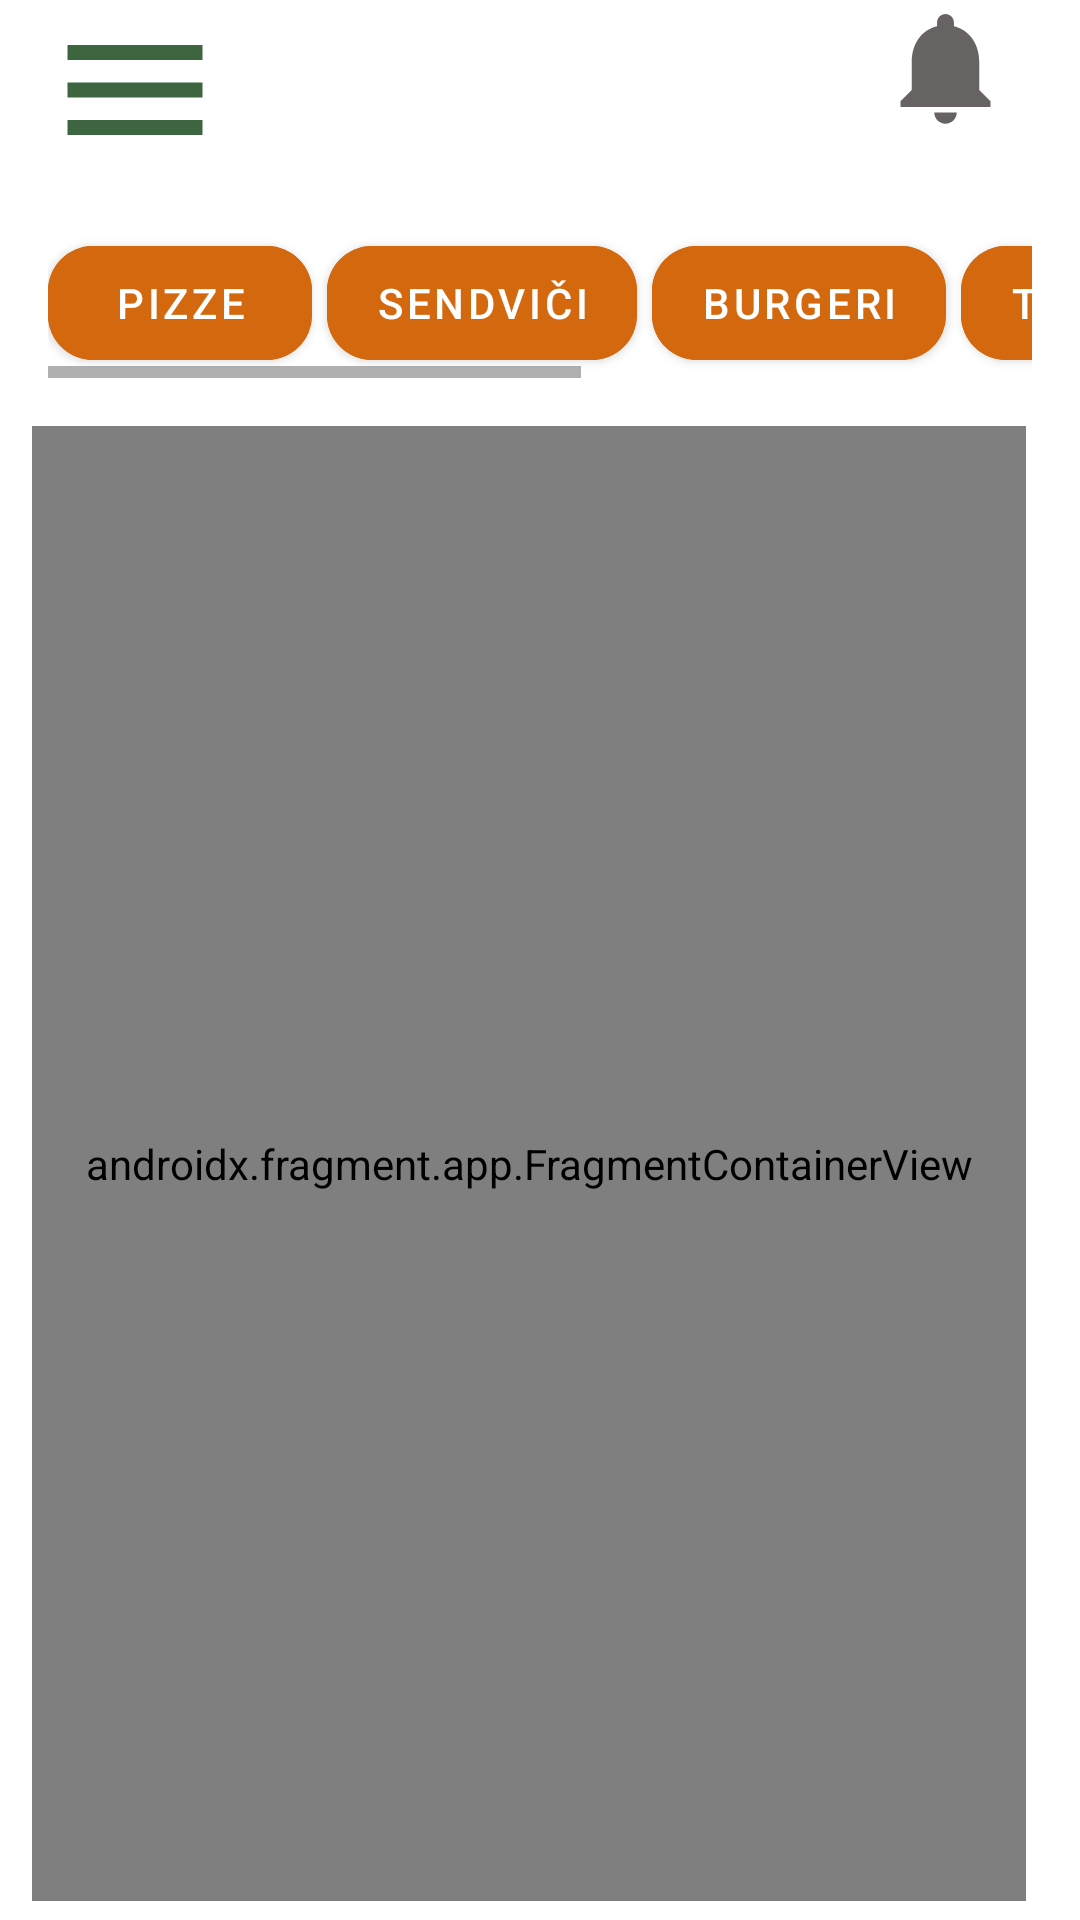

Layout XML and referenced resources for this Android screen:
<!-- AndroidManifest.xml: application theme Theme.CestLaVieUzice -->
<!-- res/layout/activity_main.xml -->
<?xml version="1.0" encoding="utf-8"?>
<layout xmlns:android="http://schemas.android.com/apk/res/android"
    xmlns:app="http://schemas.android.com/apk/res-auto"
    android:fitsSystemWindows="true">
    <androidx.drawerlayout.widget.DrawerLayout
        android:id="@+id/drawer_layout"
        android:layout_width="match_parent"
        android:layout_height="match_parent">

    <androidx.constraintlayout.widget.ConstraintLayout
        android:layout_width="match_parent"
        android:layout_height="match_parent">

        <FrameLayout
            android:id="@+id/ll_go"
            android:layout_width="match_parent"
            android:layout_height="wrap_content"
            android:orientation="vertical"
            app:layout_constraintStart_toStartOf="parent"
            app:layout_constraintEnd_toEndOf="parent"
            app:layout_constraintTop_toTopOf="parent"
        >

            <LinearLayout
                android:id="@+id/ll_to_hide"
                android:layout_width="match_parent"
                android:layout_height="match_parent"
                android:gravity="top"
                android:orientation="vertical">

                <LinearLayout
                    android:layout_width="match_parent"
                    android:layout_height="wrap_content"
                    android:orientation="horizontal">

                    <ImageView
                        android:id="@+id/img_menu"
                        android:layout_width="0dp"
                        android:layout_height="wrap_content"
                        android:layout_gravity="start"
                        android:layout_marginEnd="90dp"
                        android:layout_weight="1"
                        android:src="@drawable/ic_baseline_menu_24"
                        app:layout_constraintStart_toStartOf="@+id/guideline24"
                        app:layout_constraintTop_toTopOf="@+id/guideline22" />

                    <ImageView
                        android:layout_width="0dp"
                        android:layout_height="wrap_content"
                        android:layout_gravity="end"
                        android:layout_weight="1"
                        android:layout_marginStart="90dp"
                        android:src="@drawable/ic_baseline_notifications_24"
                        app:layout_constraintEnd_toStartOf="@+id/guideline23"
                        app:layout_constraintTop_toTopOf="@+id/guideline22" />

                </LinearLayout>

                <HorizontalScrollView
                    android:id="@+id/horizontal_scroll"
                    android:layout_width="wrap_content"
                    android:layout_height="wrap_content"
                    android:layout_gravity="bottom"
                    android:layout_margin="16dp"
                    android:fillViewport="true"
                    app:layoutManager="androidx.recyclerview.widget.LinearLayoutManager"
                    app:layout_constraintStart_toStartOf="parent"
                    app:layout_constraintTop_toBottomOf="@+id/ll_go">

                    <LinearLayout
                        android:layout_width="wrap_content"
                        android:layout_height="match_parent"
                        android:orientation="horizontal">

                        <com.google.android.material.button.MaterialButton
                            android:id="@+id/pizze_btn"
                            android:layout_width="wrap_content"
                            android:layout_height="50dp"
                            android:backgroundTint="@color/searchBtn"
                            android:elevation="10dp"
                            android:maxLines="1"
                            android:text="@string/pizze"
                            android:textColor="@color/white"
                            app:cornerRadius="15dp" />

                        <com.google.android.material.button.MaterialButton
                            android:id="@+id/sendvici"
                            android:layout_width="wrap_content"
                            android:layout_height="50dp"
                            android:layout_marginStart="5dp"
                            android:backgroundTint="@color/searchBtn"
                            android:elevation="10dp"
                            android:maxLines="1"
                            android:text="@string/sendvi_i"
                            android:textColor="@color/white"
                            app:cornerRadius="15dp" />

                        <com.google.android.material.button.MaterialButton
                            android:id="@+id/burgeri"
                            android:layout_width="wrap_content"
                            android:layout_height="50dp"
                            android:layout_marginStart="5dp"
                            android:backgroundTint="@color/searchBtn"
                            android:elevation="10dp"
                            android:maxLines="1"
                            android:text="@string/burgeri"
                            android:textColor="@color/white"
                            app:cornerRadius="15dp" />

                        <com.google.android.material.button.MaterialButton
                            android:id="@+id/tortilje"
                            android:layout_width="wrap_content"
                            android:layout_height="50dp"
                            android:layout_marginStart="5dp"
                            android:backgroundTint="@color/searchBtn"
                            android:elevation="10dp"
                            android:maxLines="1"
                            android:text="@string/tortilje"
                            android:textColor="@color/white"
                            app:cornerRadius="15dp" />

                        <com.google.android.material.button.MaterialButton
                            android:id="@+id/deserts"
                            android:layout_width="wrap_content"
                            android:layout_height="50dp"
                            android:layout_marginStart="5dp"
                            android:backgroundTint="@color/searchBtn"
                            android:elevation="10dp"
                            android:maxLines="1"
                            android:text="@string/dezerti"
                            android:textColor="@color/white"
                            app:cornerRadius="15dp" />

                        <com.google.android.material.button.MaterialButton
                            android:id="@+id/ostalo"
                            android:layout_width="wrap_content"
                            android:layout_height="50dp"
                            android:layout_marginStart="5dp"
                            android:backgroundTint="@color/searchBtn"
                            android:elevation="10dp"
                            android:maxLines="1"
                            android:text="@string/ostalo"
                            android:textColor="@color/white"
                            app:cornerRadius="15dp" />


                    </LinearLayout>


                </HorizontalScrollView>


            </LinearLayout>


        </FrameLayout>


        <androidx.fragment.app.FragmentContainerView
            android:id="@+id/nav_host_fragment"
            android:name="androidx.navigation.fragment.NavHostFragment"
            android:layout_width="0dp"
            android:layout_height="0dp"
            app:defaultNavHost="true"
            app:layout_constraintBottom_toTopOf="@+id/guideline25"
            app:layout_constraintEnd_toEndOf="@+id/guideline23"
            app:layout_constraintStart_toStartOf="@+id/guideline24"
            app:layout_constraintTop_toBottomOf="@+id/ll_go"
            app:navGraph="@navigation/nav_graph" />


        <androidx.constraintlayout.widget.Guideline
            android:id="@+id/guideline22"
            android:layout_width="wrap_content"
            android:layout_height="wrap_content"
            android:orientation="horizontal"
            app:layout_constraintGuide_percent="0.01" />

        <androidx.constraintlayout.widget.Guideline
            android:id="@+id/guideline23"
            android:layout_width="wrap_content"
            android:layout_height="wrap_content"
            android:orientation="vertical"
            app:layout_constraintGuide_percent="0.95" />

        <androidx.constraintlayout.widget.Guideline
            android:id="@+id/guideline24"
            android:layout_width="wrap_content"
            android:layout_height="wrap_content"
            android:orientation="vertical"
            app:layout_constraintGuide_percent="0.03" />

        <androidx.constraintlayout.widget.Guideline
            android:id="@+id/guideline25"
            android:layout_width="wrap_content"
            android:layout_height="wrap_content"
            android:orientation="horizontal"
            app:layout_constraintGuide_percent="0.99" />

        <androidx.constraintlayout.widget.Guideline
            android:id="@+id/guideline26"
            android:layout_width="wrap_content"
            android:layout_height="wrap_content"
            android:orientation="horizontal"
            app:layout_constraintGuide_percent="0.2" />


    </androidx.constraintlayout.widget.ConstraintLayout>
        <com.google.android.material.navigation.NavigationView
            android:id="@+id/nav_view"
            android:layout_width="wrap_content"
            android:layout_height="match_parent"
            android:layout_gravity="start"
            app:itemTextColor="@color/black"
            app:headerLayout="@layout/header_main"
            app:menu="@menu/activity_main_drawer" />
    </androidx.drawerlayout.widget.DrawerLayout>
</layout>
<!-- res/layout/header_main.xml (included above) -->
<?xml version="1.0" encoding="utf-8"?>
<androidx.constraintlayout.widget.ConstraintLayout
    xmlns:android="http://schemas.android.com/apk/res/android"
    xmlns:app="http://schemas.android.com/apk/res-auto"
    xmlns:tools="http://schemas.android.com/tools"
    android:layout_width="match_parent"
    android:layout_height="200dp"
    android:background="@color/white"
    android:gravity="bottom"
    android:orientation="vertical"
    android:theme="@style/ThemeOverlay.AppCompat.Dark">

    <ImageView
        android:id="@+id/iv_user_image"
        android:layout_width="180dp"
        android:layout_height="150dp"
        android:layout_marginStart="16dp"
        android:layout_marginEnd="16dp"
        android:layout_marginTop="22dp"
        android:padding="26dp"
        android:scaleType="centerInside"
        android:contentDescription="image"
        android:src="@drawable/logo_1a"
        app:layout_constraintStart_toStartOf="parent"
        app:layout_constraintTop_toTopOf="parent"
     />




</androidx.constraintlayout.widget.ConstraintLayout>
<!-- resources referenced by this layout -->
<resources>
  <color name="black">#FF000000</color>
  <color name="searchBtn">#D3680F</color>
  <color name="white">#FFFFFFFF</color>
  <!-- drawable ic_baseline_menu_24 (drawable) -->
  <vector android:height="60dp" android:tint="#3C6540"
      android:viewportHeight="24" android:viewportWidth="24"
      android:width="60dp" xmlns:android="http://schemas.android.com/apk/res/android">
      <path android:fillColor="@android:color/white" android:pathData="M3,18h18v-2L3,16v2zM3,13h18v-2L3,11v2zM3,6v2h18L21,6L3,6z"/>
  </vector>
  <!-- drawable ic_baseline_notifications_24 (drawable) -->
  <vector android:height="45dp" android:tint="#676363"
      android:viewportHeight="24" android:viewportWidth="24"
      android:width="45dp" xmlns:android="http://schemas.android.com/apk/res/android">
      <path android:fillColor="@android:color/white" android:pathData="M12,22c1.1,0 2,-0.9 2,-2h-4c0,1.1 0.89,2 2,2zM18,16v-5c0,-3.07 -1.64,-5.64 -4.5,-6.32L13.5,4c0,-0.83 -0.67,-1.5 -1.5,-1.5s-1.5,0.67 -1.5,1.5v0.68C7.63,5.36 6,7.92 6,11v5l-2,2v1h16v-1l-2,-2z"/>
  </vector>
  <!-- drawable logo_1a: png bitmap (drawable-nodpi, 23573 bytes) -->
  <string name="burgeri">Burgeri</string>
  <string name="dezerti">Dezerti</string>
  <string name="ostalo">Ostalo</string>
  <string name="pizze">PIZZE</string>
  <string name="sendvi_i">Sendviči</string>
  <string name="tortilje">Tortilje</string>
  <style name="Theme.CestLaVieUzice" parent="Theme.MaterialComponents.DayNight.DarkActionBar">
          
          <item name="colorPrimary">@color/purple_500</item>
          <item name="colorPrimaryVariant">@color/purple_700</item>
          <item name="colorOnPrimary">@color/white</item>
          
          <item name="colorSecondary">@color/teal_200</item>
          <item name="colorSecondaryVariant">@color/teal_700</item>
          <item name="colorOnSecondary">@color/black</item>
          
          <item name="android:statusBarColor" tools:targetApi="l">?attr/colorPrimaryVariant</item>
          
      </style>
  <color name="purple_500">#FF6200EE</color>
  <color name="purple_700">#FF3700B3</color>
  <color name="teal_200">#FF03DAC5</color>
  <color name="teal_700">#FF018786</color>
</resources>
